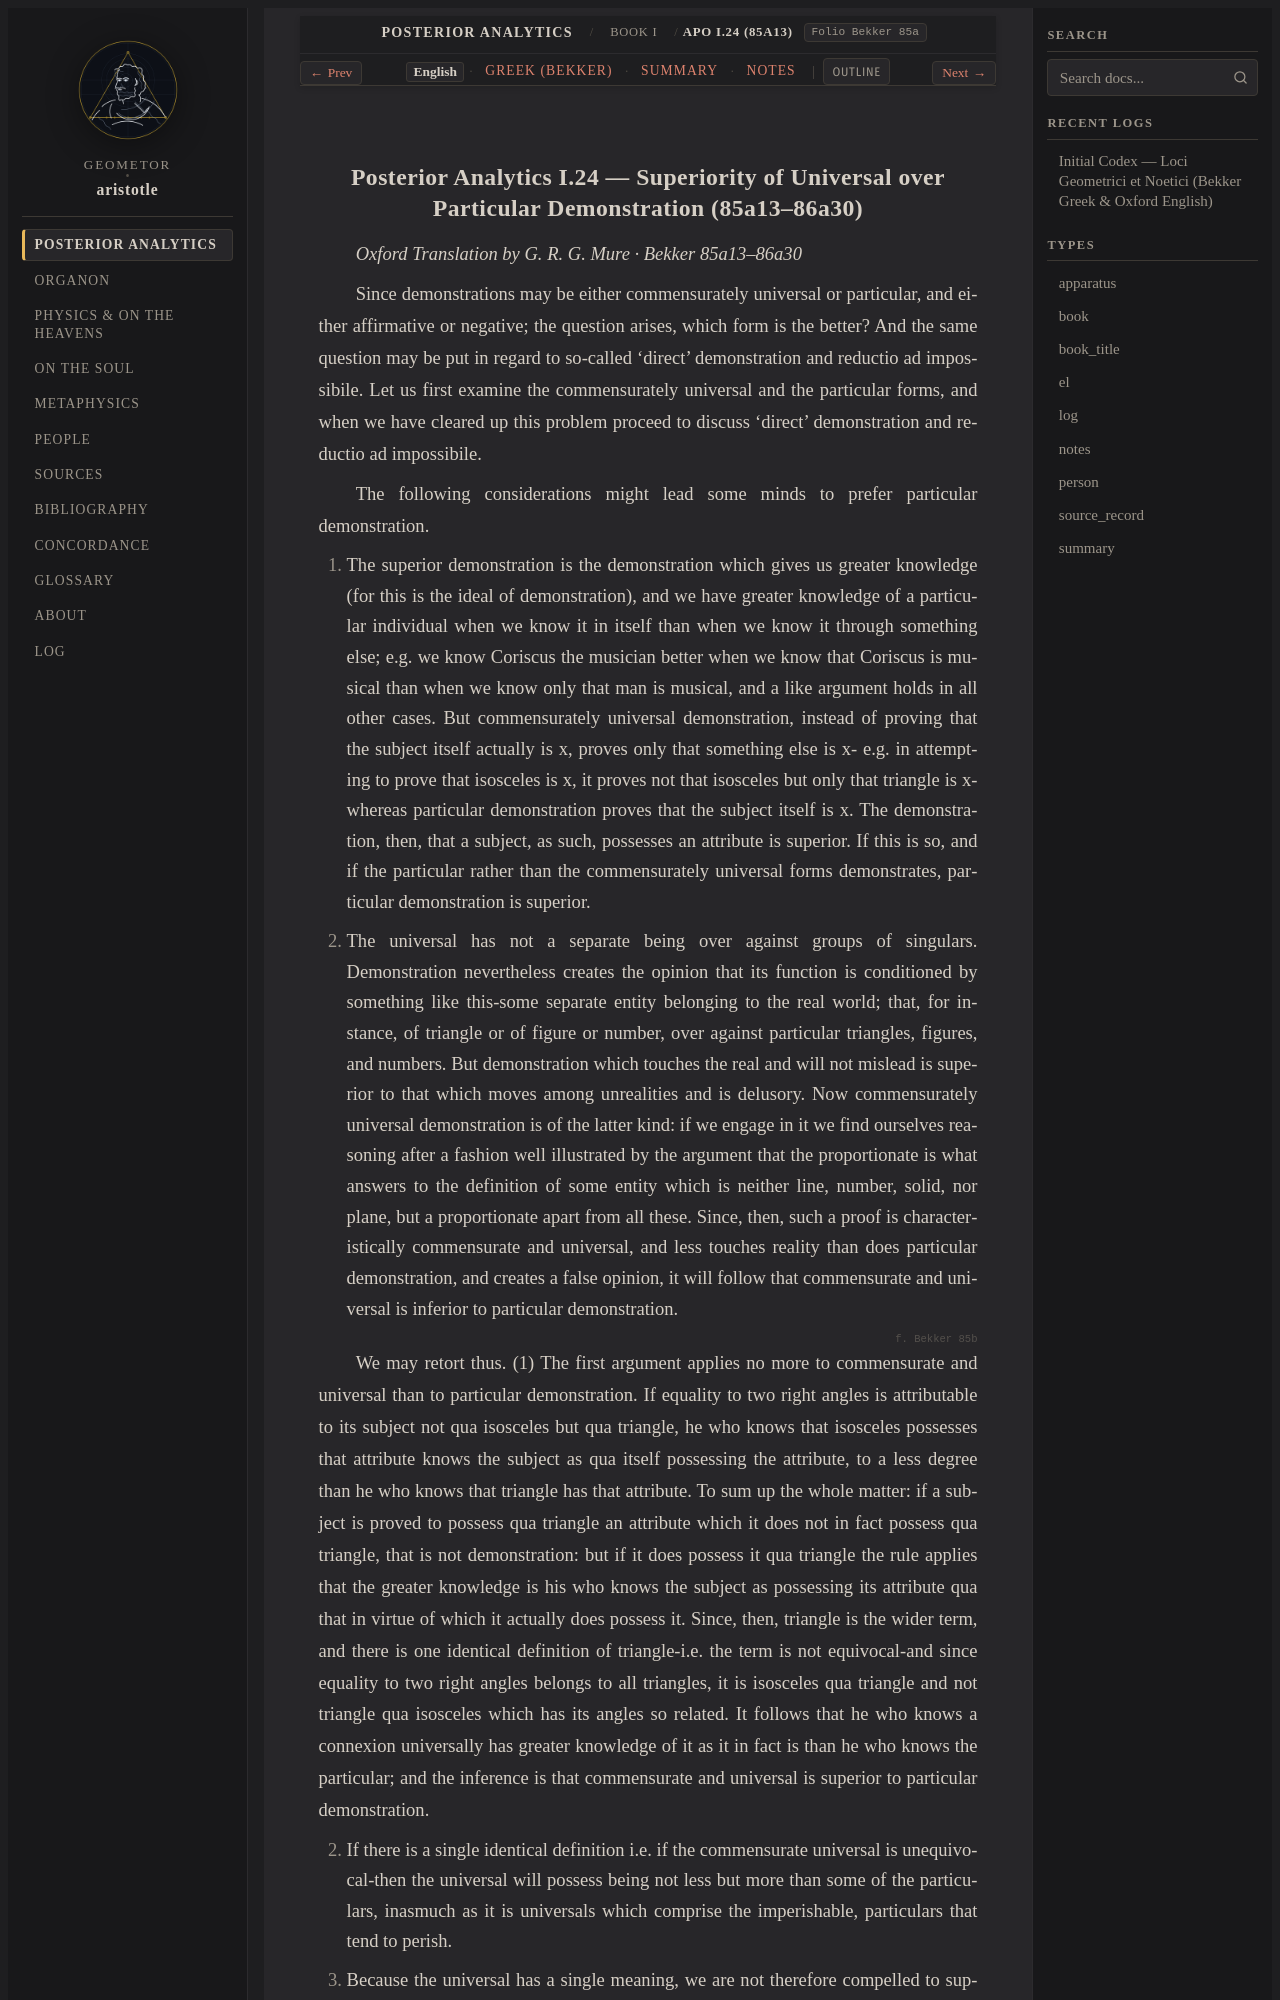

repository: geometor/aristotle · page: analytica_posteriora/book_1/ch_24/index.html · generator: sphinx

:order: 24
:layout: book
:type: book
:title: Superiority of Universal over Particular Demonstration
:canonical_id: APo I.24 (85a13)
:folio: Bekker 85a
:tracks: English: index | Greek: greek | Summary: summary | Notes: notes

.. _liber-1b-universale-et-nous:
.. _liber-1b-universale-et-nous-en:
.. _liber-1b-universale-et-nous-en-c1:
